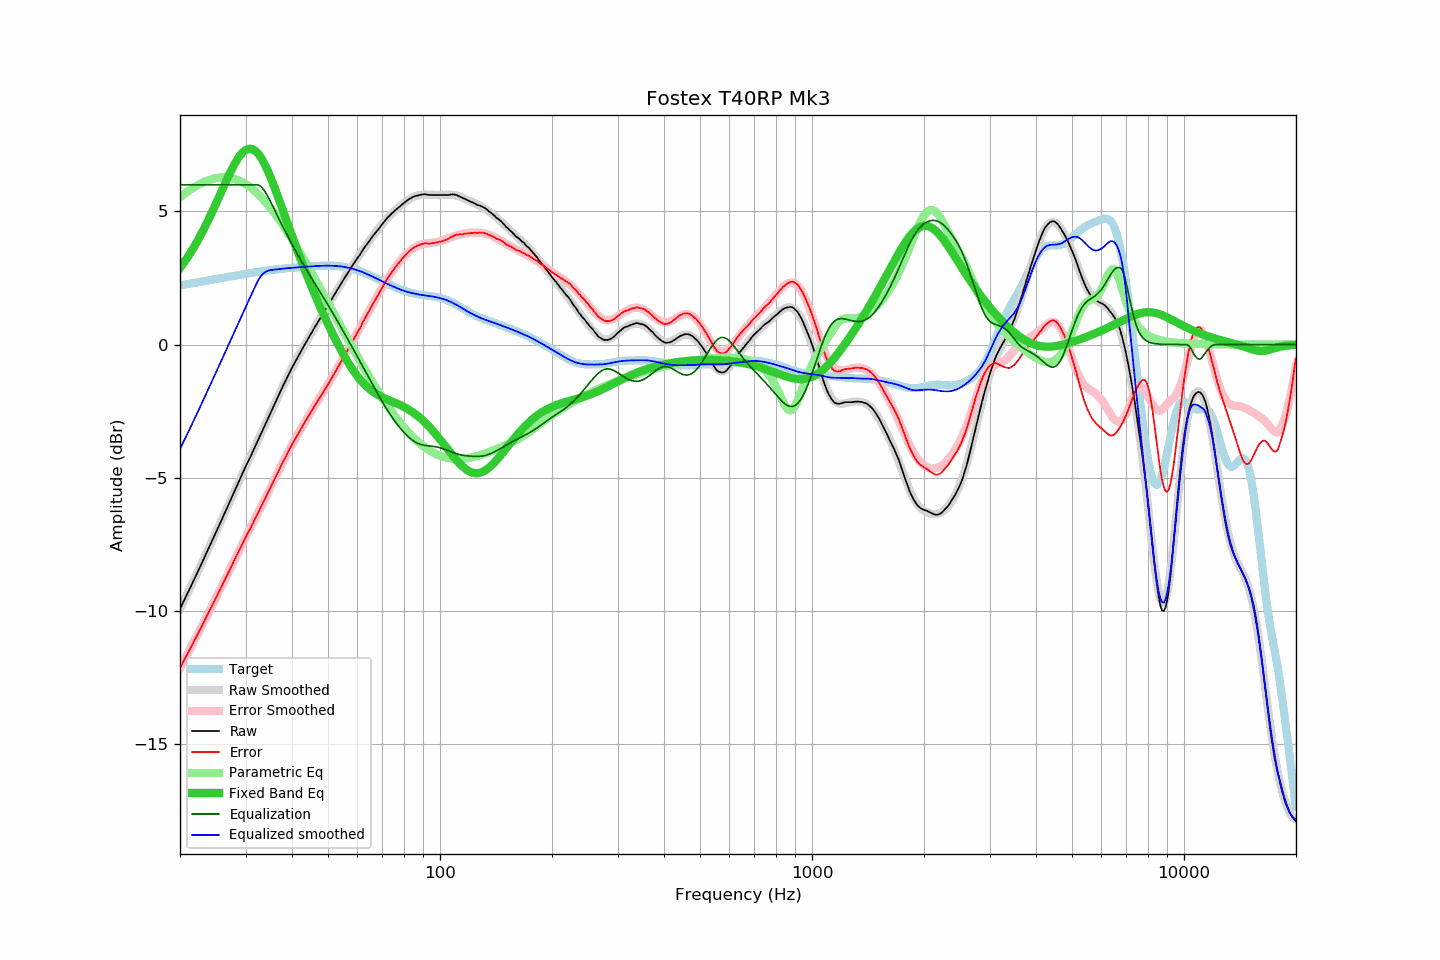

The file beside this chart, header and first rows:
frequency, raw, error, smoothed, error_smoothed, equalization, parametric_eq, equalized_raw, equalized_smoothed, target
20.00, -9.92, -12.14, -9.92, -12.14, 6.00, 2.88, -3.92, -3.92, 2.22
20.20, -9.80, -12.03, -9.80, -12.03, 6.00, 2.96, -3.80, -3.80, 2.23
20.40, -9.67, -11.91, -9.68, -11.92, 6.00, 3.04, -3.67, -3.68, 2.24
20.61, -9.56, -11.81, -9.55, -11.80, 6.00, 3.13, -3.56, -3.55, 2.25
20.81, -9.42, -11.68, -9.43, -11.69, 6.00, 3.21, -3.42, -3.43, 2.26
21.02, -9.30, -11.57, -9.30, -11.57, 6.00, 3.30, -3.30, -3.30, 2.27
21.23, -9.17, -11.46, -9.18, -11.46, 6.00, 3.40, -3.17, -3.18, 2.28
21.44, -9.05, -11.34, -9.05, -11.34, 6.00, 3.49, -3.05, -3.05, 2.29
21.66, -8.93, -11.23, -8.92, -11.23, 6.00, 3.59, -2.93, -2.92, 2.30
21.87, -8.79, -11.11, -8.80, -11.11, 6.00, 3.69, -2.79, -2.80, 2.31
22.09, -8.67, -11.00, -8.67, -10.99, 6.00, 3.80, -2.67, -2.67, 2.32
22.31, -8.54, -10.88, -8.54, -10.87, 6.00, 3.90, -2.54, -2.54, 2.34
22.54, -8.42, -10.76, -8.41, -10.76, 6.00, 4.01, -2.42, -2.41, 2.35
22.76, -8.28, -10.64, -8.28, -10.64, 6.00, 4.12, -2.28, -2.28, 2.36
22.99, -8.15, -10.52, -8.15, -10.52, 6.00, 4.24, -2.15, -2.15, 2.37
23.22, -8.02, -10.40, -8.02, -10.40, 6.00, 4.36, -2.02, -2.02, 2.38
23.45, -7.88, -10.27, -7.89, -10.28, 6.00, 4.48, -1.88, -1.89, 2.39
23.69, -7.76, -10.16, -7.76, -10.16, 6.00, 4.60, -1.76, -1.76, 2.40
23.92, -7.62, -10.04, -7.63, -10.04, 6.00, 4.72, -1.62, -1.63, 2.41
24.16, -7.49, -9.92, -7.49, -9.92, 6.00, 4.85, -1.49, -1.49, 2.43
24.40, -7.36, -9.80, -7.36, -9.80, 6.00, 4.98, -1.36, -1.36, 2.44
24.65, -7.23, -9.68, -7.23, -9.68, 6.00, 5.11, -1.23, -1.23, 2.45
24.89, -7.10, -9.56, -7.10, -9.56, 6.00, 5.24, -1.10, -1.10, 2.46
25.14, -6.96, -9.43, -6.97, -9.43, 6.00, 5.38, -0.96, -0.97, 2.47
25.39, -6.83, -9.31, -6.83, -9.31, 6.00, 5.51, -0.83, -0.83, 2.48
25.65, -6.70, -9.19, -6.70, -9.19, 6.00, 5.64, -0.70, -0.70, 2.49
25.91, -6.58, -9.08, -6.57, -9.07, 6.00, 5.78, -0.58, -0.57, 2.50
26.16, -6.43, -8.94, -6.44, -8.95, 6.00, 5.91, -0.43, -0.44, 2.51
26.43, -6.31, -8.82, -6.30, -8.82, 6.00, 6.05, -0.31, -0.30, 2.52
26.69, -6.17, -8.70, -6.17, -8.70, 6.00, 6.18, -0.17, -0.17, 2.53
26.96, -6.04, -8.58, -6.04, -8.57, 6.00, 6.31, -0.04, -0.04, 2.54
27.23, -5.91, -8.46, -5.90, -8.45, 6.00, 6.43, 0.09, 0.10, 2.55
27.50, -5.76, -8.33, -5.76, -8.32, 6.00, 6.56, 0.24, 0.24, 2.56
27.77, -5.63, -8.20, -5.63, -8.20, 6.00, 6.67, 0.37, 0.37, 2.57
28.05, -5.49, -8.07, -5.49, -8.08, 6.00, 6.78, 0.51, 0.51, 2.58
28.33, -5.36, -7.95, -5.36, -7.95, 6.00, 6.89, 0.64, 0.64, 2.59
28.62, -5.23, -7.83, -5.23, -7.83, 6.00, 6.98, 0.77, 0.77, 2.60
28.90, -5.09, -7.71, -5.09, -7.71, 6.00, 7.07, 0.91, 0.91, 2.61
29.19, -4.95, -7.58, -4.96, -7.58, 6.00, 7.15, 1.05, 1.04, 2.62
29.48, -4.82, -7.46, -4.83, -7.46, 6.00, 7.21, 1.18, 1.17, 2.63
29.78, -4.68, -7.33, -4.70, -7.34, 6.00, 7.27, 1.32, 1.30, 2.64
30.08, -4.56, -7.21, -4.57, -7.22, 6.00, 7.31, 1.44, 1.43, 2.65
30.38, -4.44, -7.10, -4.44, -7.10, 6.00, 7.34, 1.56, 1.56, 2.66
30.68, -4.31, -6.99, -4.31, -6.98, 6.00, 7.35, 1.69, 1.69, 2.67
30.99, -4.20, -6.88, -4.18, -6.86, 6.00, 7.35, 1.80, 1.82, 2.69
31.30, -4.06, -6.75, -4.05, -6.74, 6.00, 7.33, 1.94, 1.95, 2.70
31.61, -3.92, -6.63, -3.92, -6.62, 6.00, 7.31, 2.08, 2.08, 2.71
31.93, -3.80, -6.51, -3.79, -6.51, 6.00, 7.26, 2.20, 2.21, 2.72
32.24, -3.66, -6.39, -3.66, -6.39, 6.00, 7.20, 2.34, 2.34, 2.72
32.57, -3.53, -6.27, -3.53, -6.26, 5.98, 7.13, 2.45, 2.45, 2.73
32.89, -3.40, -6.15, -3.40, -6.14, 5.95, 7.05, 2.54, 2.54, 2.74
33.22, -3.27, -6.03, -3.27, -6.02, 5.89, 6.95, 2.62, 2.62, 2.75
33.55, -3.14, -5.90, -3.14, -5.90, 5.82, 6.85, 2.67, 2.68, 2.76
33.89, -3.00, -5.77, -3.01, -5.78, 5.73, 6.73, 2.72, 2.72, 2.77
34.23, -2.87, -5.65, -2.88, -5.65, 5.63, 6.60, 2.75, 2.75, 2.78
34.57, -2.74, -5.53, -2.74, -5.53, 5.52, 6.47, 2.78, 2.78, 2.78
34.92, -2.62, -5.41, -2.61, -5.41, 5.41, 6.33, 2.79, 2.79, 2.79
35.27, -2.49, -5.29, -2.48, -5.28, 5.28, 6.18, 2.80, 2.80, 2.80
35.62, -2.35, -5.16, -2.35, -5.16, 5.16, 6.02, 2.80, 2.81, 2.81
35.97, -2.22, -5.04, -2.22, -5.03, 5.03, 5.87, 2.81, 2.81, 2.82
... 635 more rows
